6-way image classification set "traffic_sign_dataset_g2_2" from GitHub (Sr3nzZ/my_rUBot_mecanum); label vocabulary: forbidden, give way, left, nothing, right, stop.

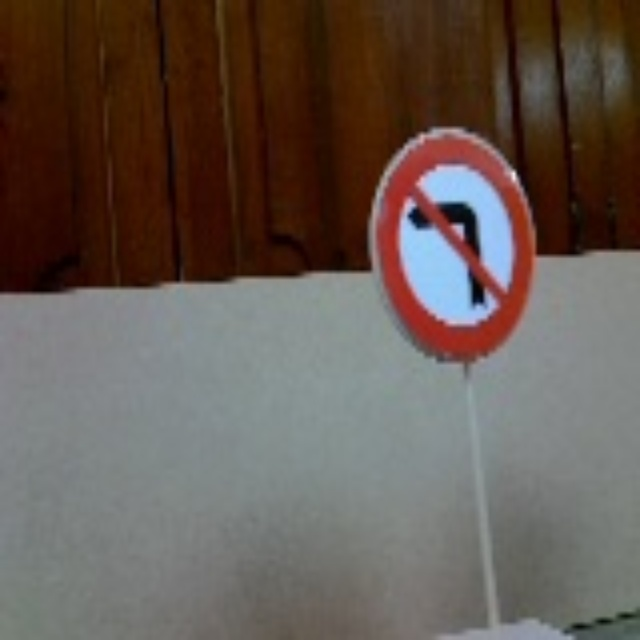
Label: right

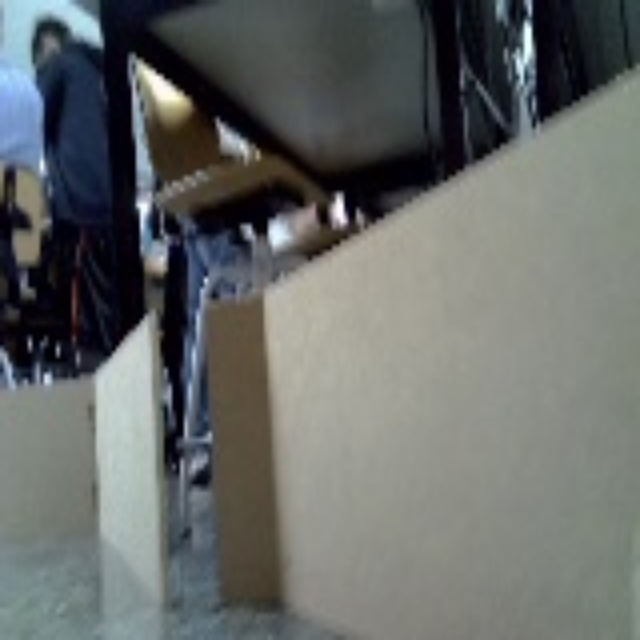
Label: nothing

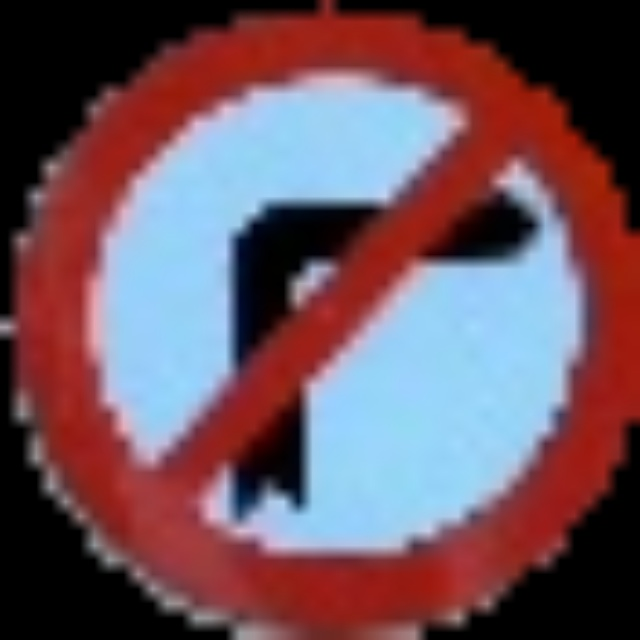
Label: left

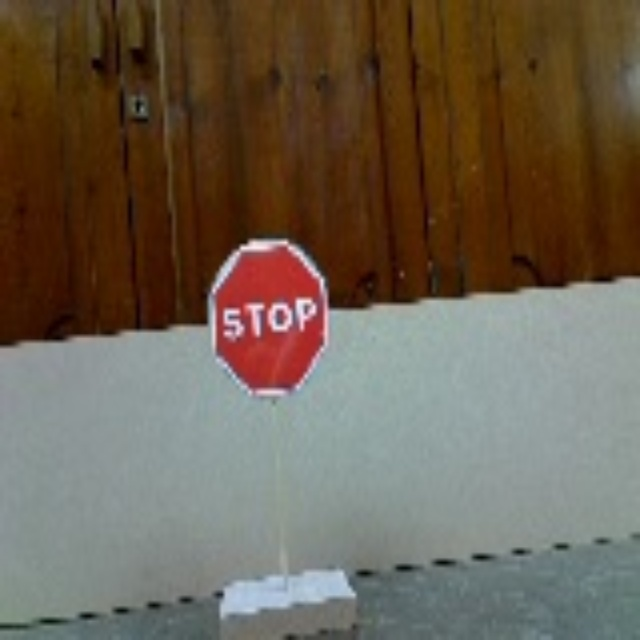
Label: stop

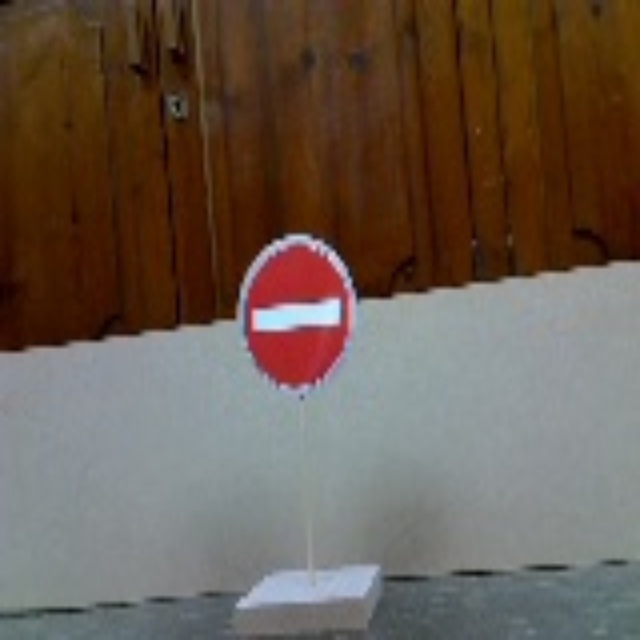
Label: forbidden

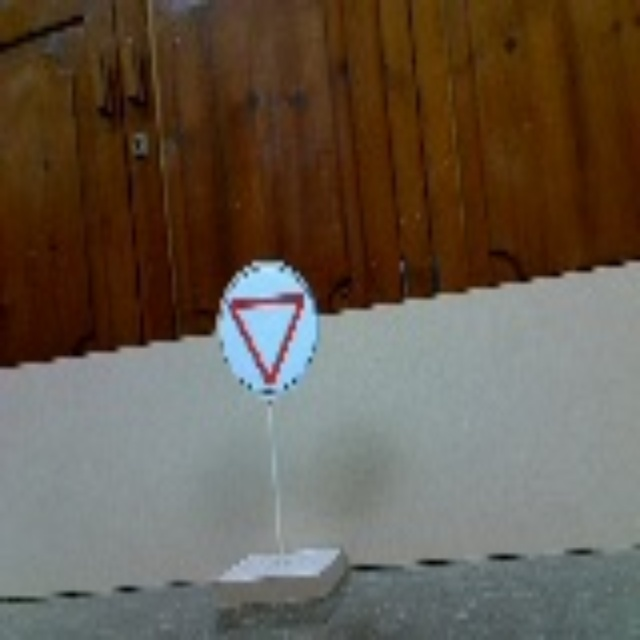
Label: give way
